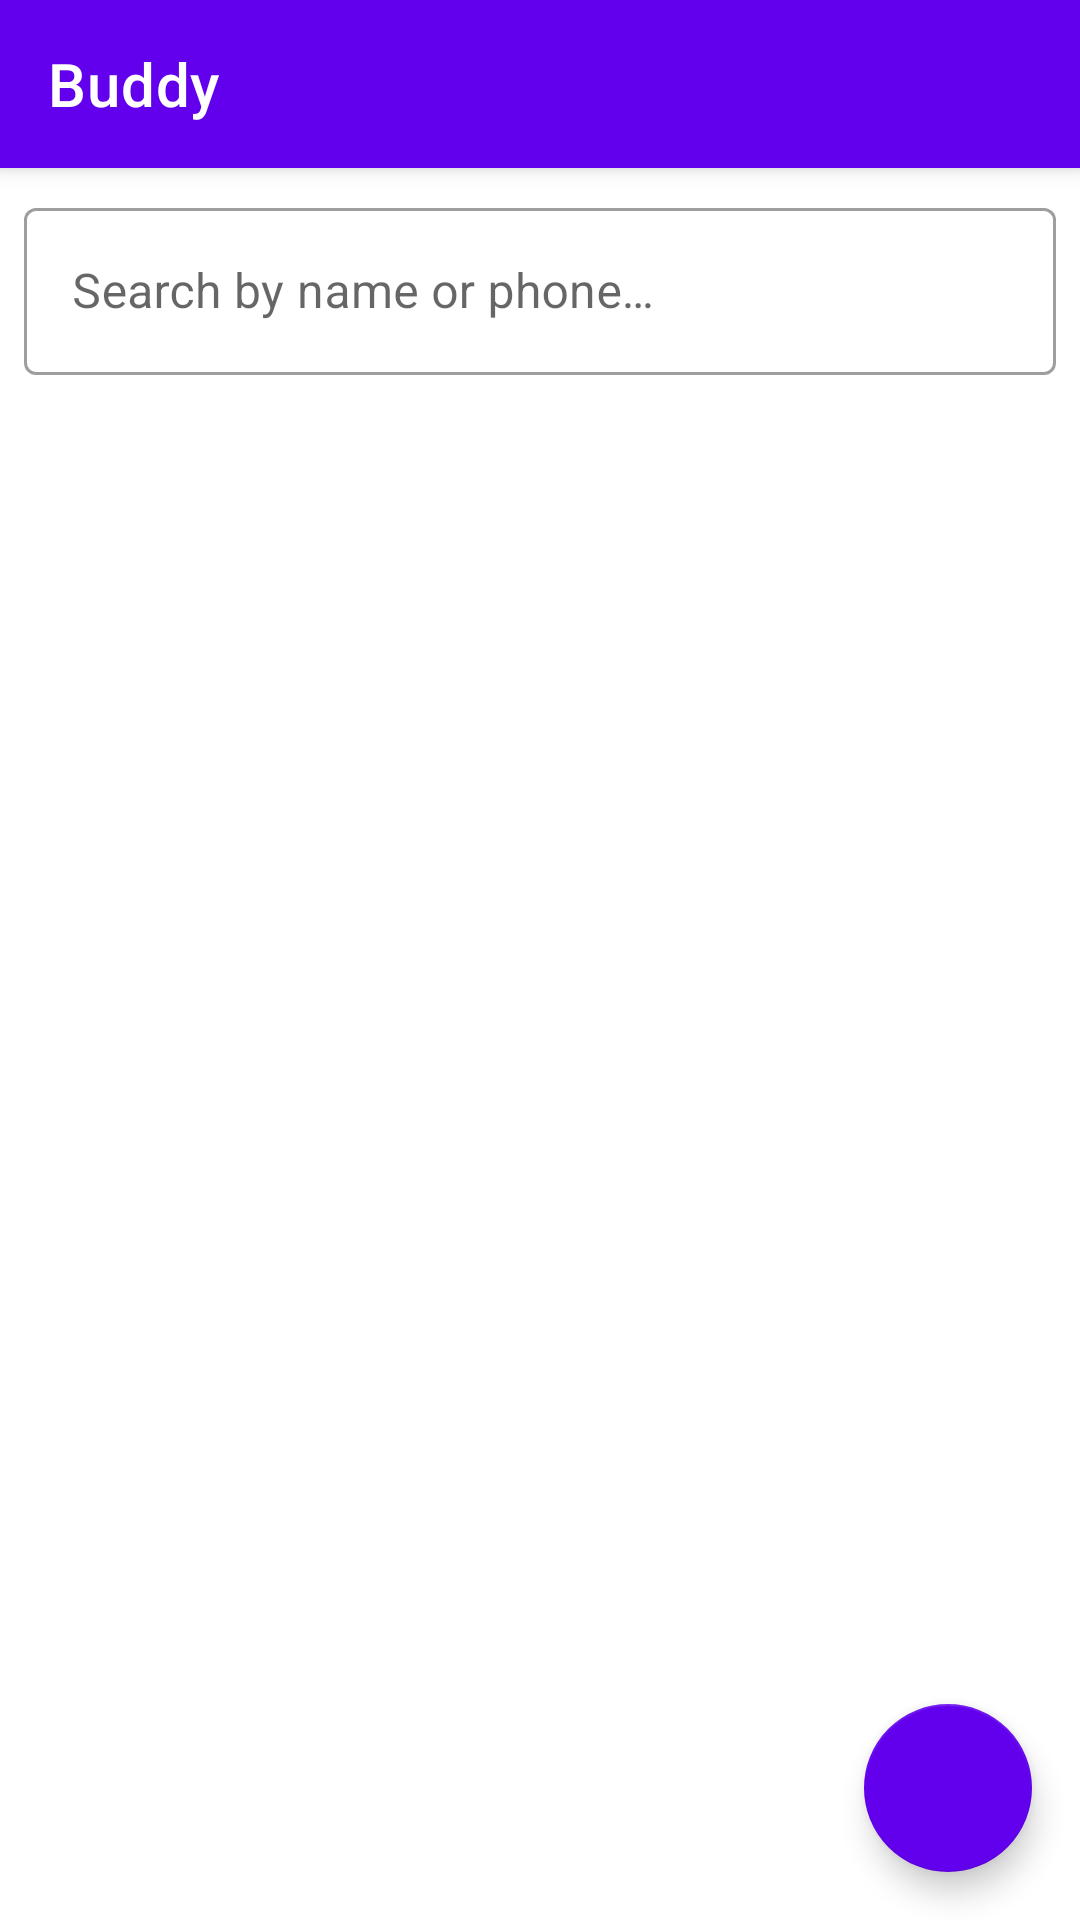

Layout XML and referenced resources for this Android screen:
<!-- AndroidManifest.xml: activity theme Theme.GroupProject -->
<!-- res/layout/activity_main.xml -->
<?xml version="1.0" encoding="utf-8"?>
<androidx.coordinatorlayout.widget.CoordinatorLayout xmlns:android="http://schemas.android.com/apk/res/android"
    xmlns:app="http://schemas.android.com/apk/res-auto"
    android:layout_width="match_parent"
    android:layout_height="match_parent"
    android:fitsSystemWindows="true">

    <LinearLayout
        android:layout_width="match_parent"
        android:layout_height="match_parent"
        android:orientation="vertical">

        <androidx.appcompat.widget.Toolbar
            android:id="@+id/toolbar"
            android:layout_width="match_parent"
            android:layout_height="?attr/actionBarSize"
            android:background="?attr/colorPrimary"
            android:elevation="4dp"
            app:title="@string/app_name"
            app:titleTextColor="@color/white" />

        <com.google.android.material.textfield.TextInputLayout
            android:id="@+id/search_layout"
            style="@style/Widget.MaterialComponents.TextInputLayout.OutlinedBox"
            android:layout_width="match_parent"
            android:layout_height="wrap_content"
            android:layout_margin="8dp"
            android:hint="@string/search_hint"
            app:endIconMode="clear_text"
            app:endIconDrawable="@drawable/ic_search">

            <com.google.android.material.textfield.TextInputEditText
                android:id="@+id/et_search"
                android:layout_width="match_parent"
                android:layout_height="wrap_content"
                android:inputType="text"
                android:imeOptions="actionSearch" />

        </com.google.android.material.textfield.TextInputLayout>

        <androidx.recyclerview.widget.RecyclerView
            android:id="@+id/recycler_friends"
            android:layout_width="match_parent"
            android:layout_height="0dp"
            android:layout_weight="1"
            android:clipToPadding="false"
            android:padding="8dp" />

        <TextView
            android:id="@+id/tv_empty"
            android:layout_width="match_parent"
            android:layout_height="0dp"
            android:layout_weight="1"
            android:gravity="center"
            android:text="@string/no_friends"
            android:textColor="@android:color/darker_gray"
            android:textSize="16sp"
            android:visibility="gone" />

    </LinearLayout>

    <com.google.android.material.floatingactionbutton.FloatingActionButton
        android:id="@+id/fab_add"
        android:layout_width="wrap_content"
        android:layout_height="wrap_content"
        android:layout_gravity="end|bottom"
        android:layout_margin="16dp"
        android:contentDescription="@string/add_friend"
        app:srcCompat="@drawable/ic_add"
        app:backgroundTint="?attr/colorPrimary"
        app:tint="@color/white" />

</androidx.coordinatorlayout.widget.CoordinatorLayout>
<!-- resources referenced by this layout -->
<resources>
  <string name="add_friend">Add Friend</string>
  <string name="app_name">Buddy</string>
  <string name="no_friends">No buddies yet. Tap + to add one!</string>
  <string name="search_hint">Search by name or phone…</string>
  <style name="Theme.GroupProject" parent="Theme.MaterialComponents.DayNight.NoActionBar">
          <item name="colorPrimary">@color/purple_500</item>
          <item name="colorPrimaryVariant">@color/purple_700</item>
          <item name="colorOnPrimary">@color/white</item>
          <item name="colorSecondary">@color/teal_200</item>
          <item name="colorSecondaryVariant">@color/teal_700</item>
          <item name="colorOnSecondary">@color/black</item>
          <item name="android:statusBarColor">?attr/colorPrimaryVariant</item>
      </style>
  <!-- not gathered from this repository: default colours our renderer supplied (Android Studio template values) -->
  <color name="purple_500">#FF6200EE</color>
  <color name="purple_700">#FF3700B3</color>
  <color name="teal_200">#FF03DAC5</color>
  <color name="teal_700">#FF018786</color>
  <color name="black">#FF000000</color>
  <color name="white">#FFFFFFFF</color>
</resources>
